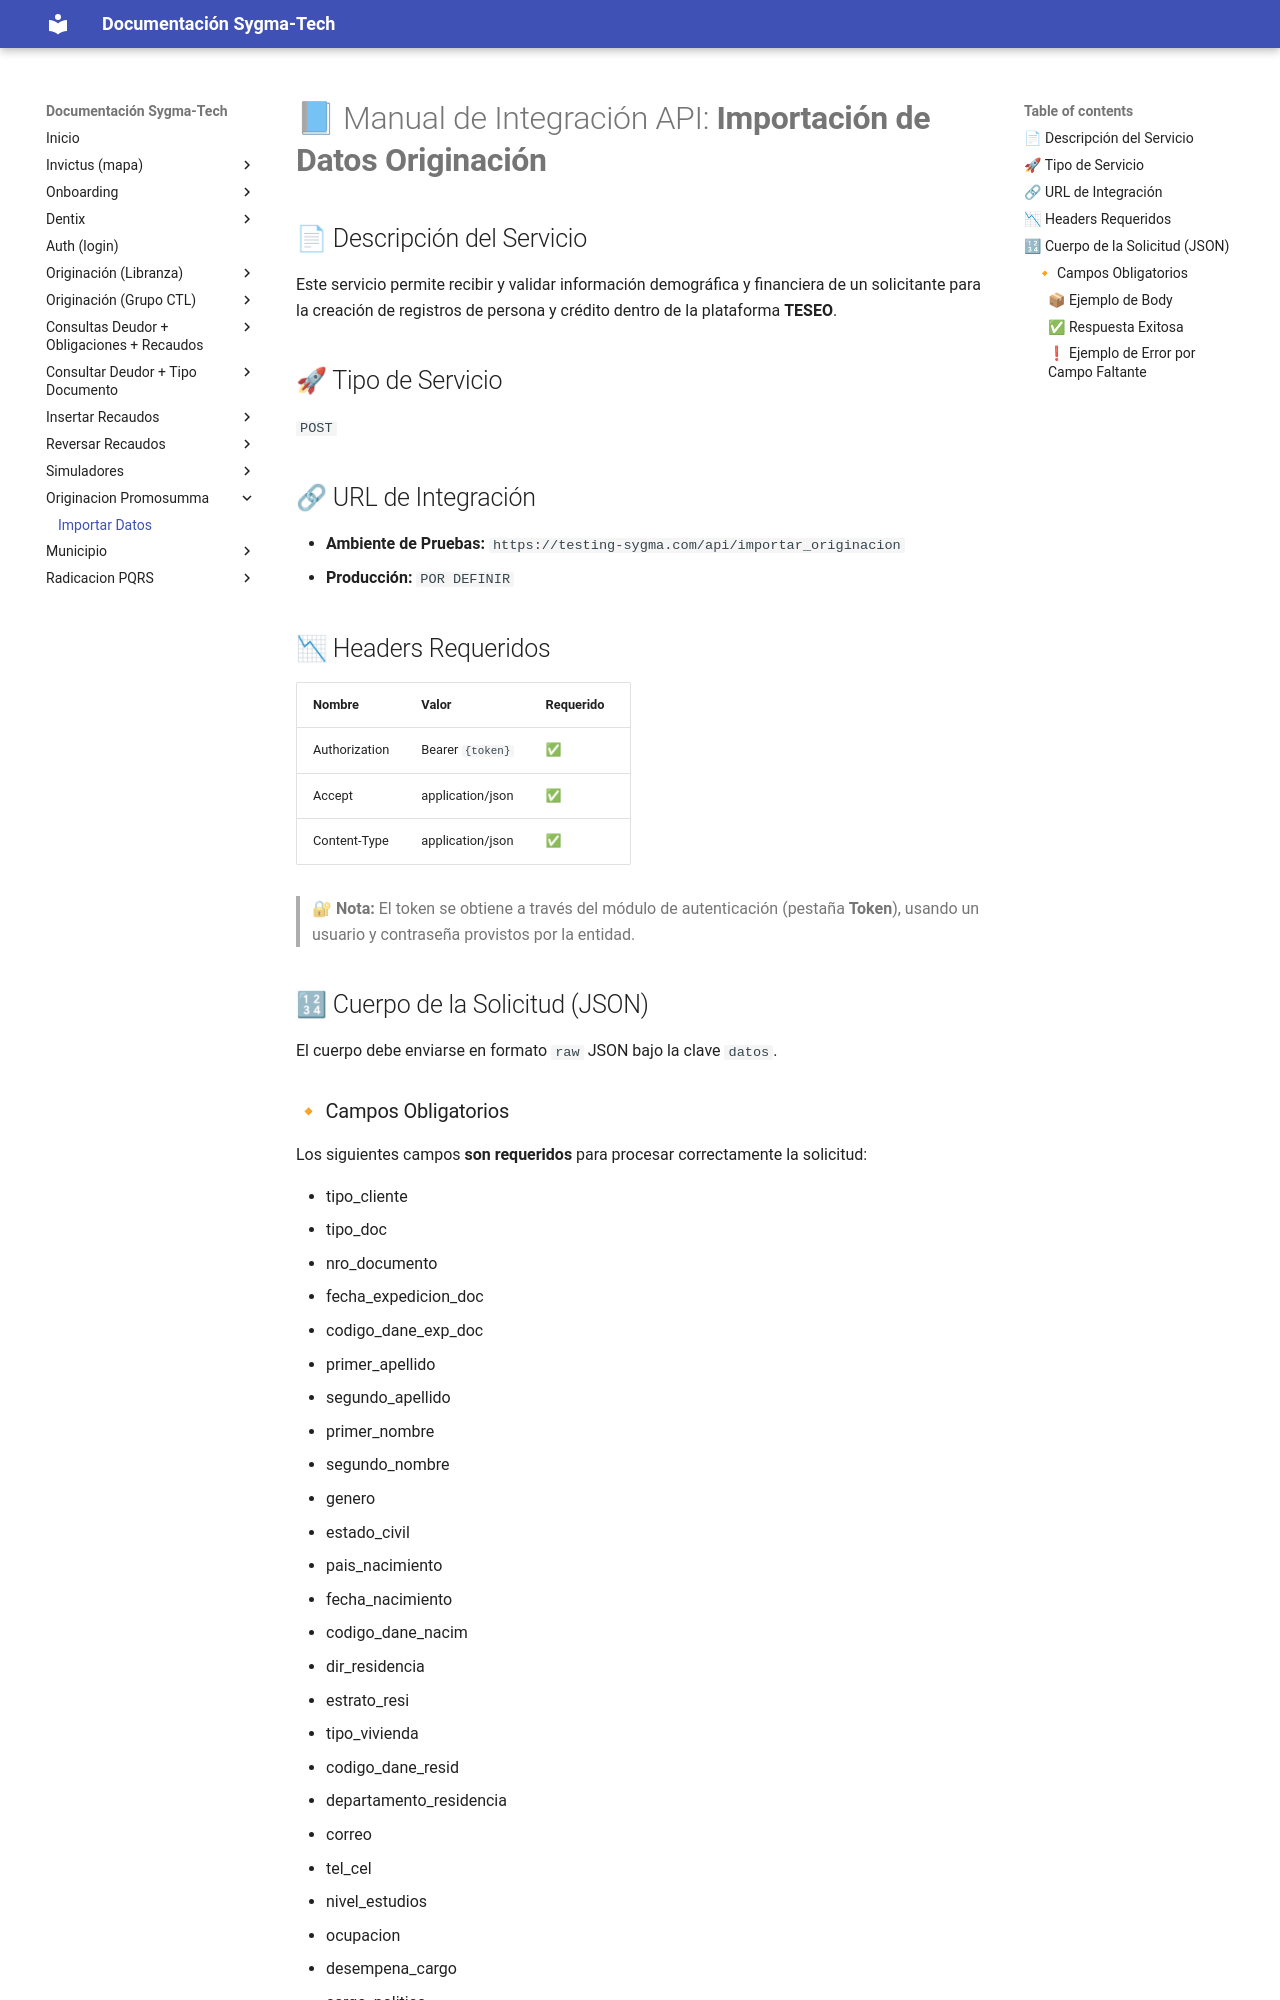

repository: xcentry1111/sygma-tech-documentacion · page: promosumma_originacion_import/index.html · generator: mkdocs

# 📘  Manual de Integración API: **Importación de Datos Originación**

## 📄 Descripción del Servicio
Este servicio permite recibir y validar información demográfica y financiera de un solicitante para la creación de registros de persona y crédito dentro de la plataforma **TESEO**.

## 🚀 Tipo de Servicio
`POST`

## 🔗 URL de Integración
- **Ambiente de Pruebas:** `https://testing-sygma.com/api/importar_originacion`
- **Producción:** `POR DEFINIR`

## 📉 Headers Requeridos
| Nombre        | Valor                | Requerido |
|---------------|----------------------|-----------|
| Authorization | Bearer `{token}`     | ✅        |
| Accept        | application/json     | ✅        |
| Content-Type  | application/json     | ✅        |

> 🔐 **Nota:** El token se obtiene a través del módulo de autenticación (pestaña **Token**), usando un usuario y contraseña provistos por la entidad.

## 🔢 Cuerpo de la Solicitud (JSON)
El cuerpo debe enviarse en formato `raw` JSON bajo la clave `datos`.
